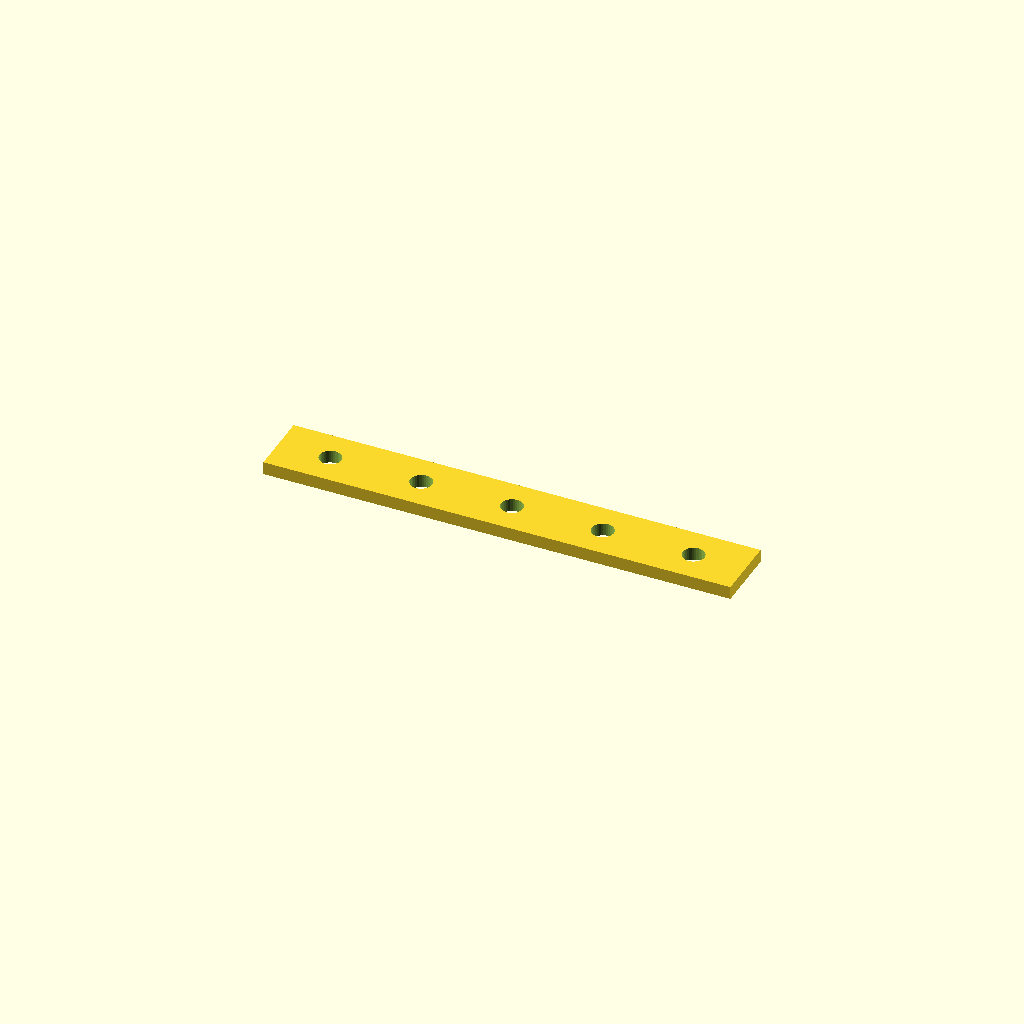
Cell 1: rendered with the file's own defaults.
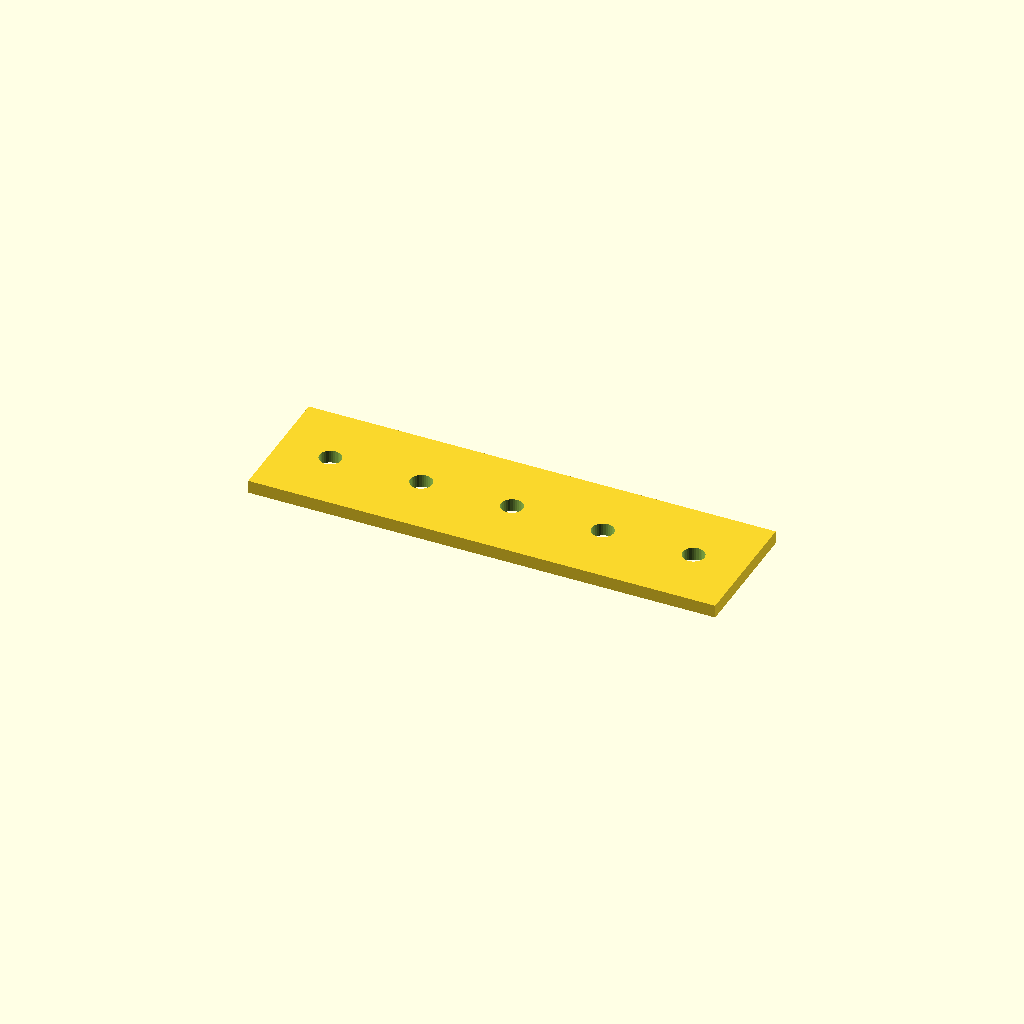
Cell 2 — bar_w set to 50, the other parameters unchanged.
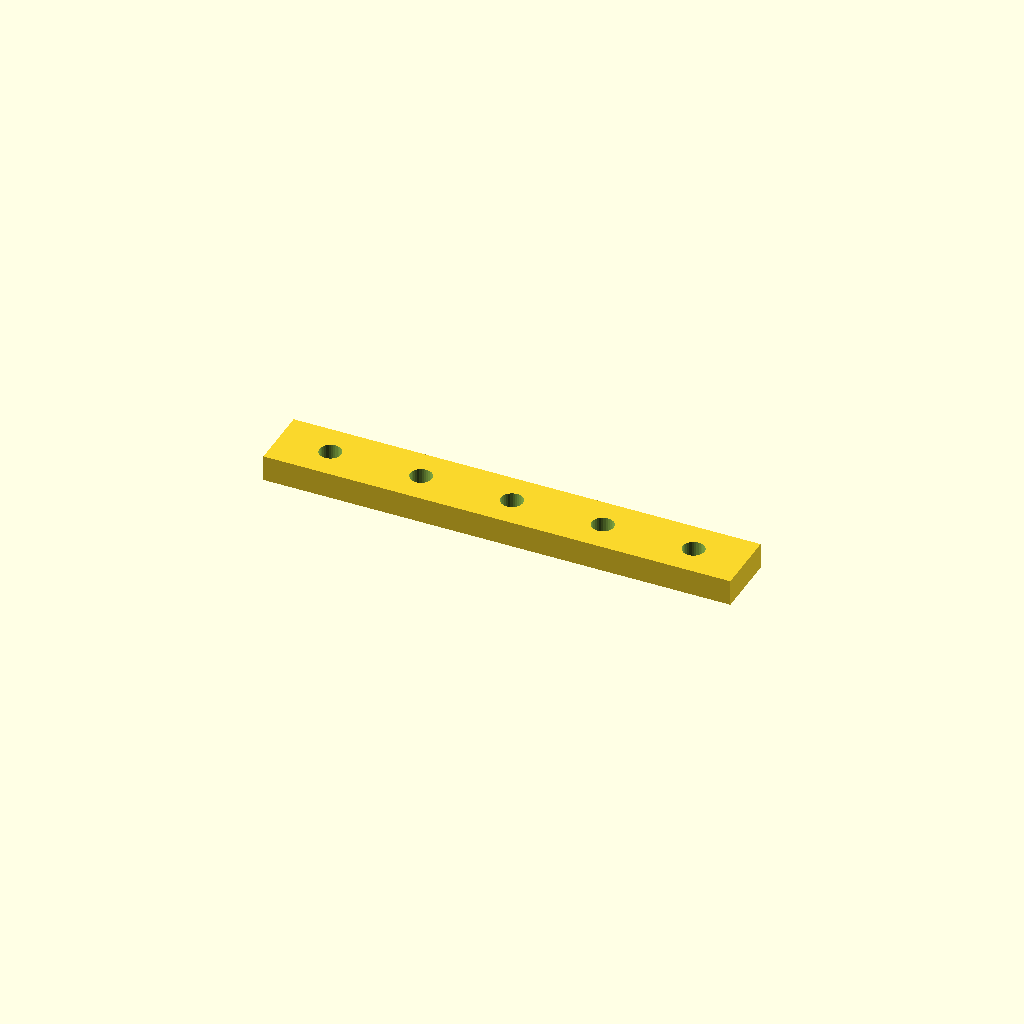
Cell 3 — bar_t set to 10, the other parameters unchanged.
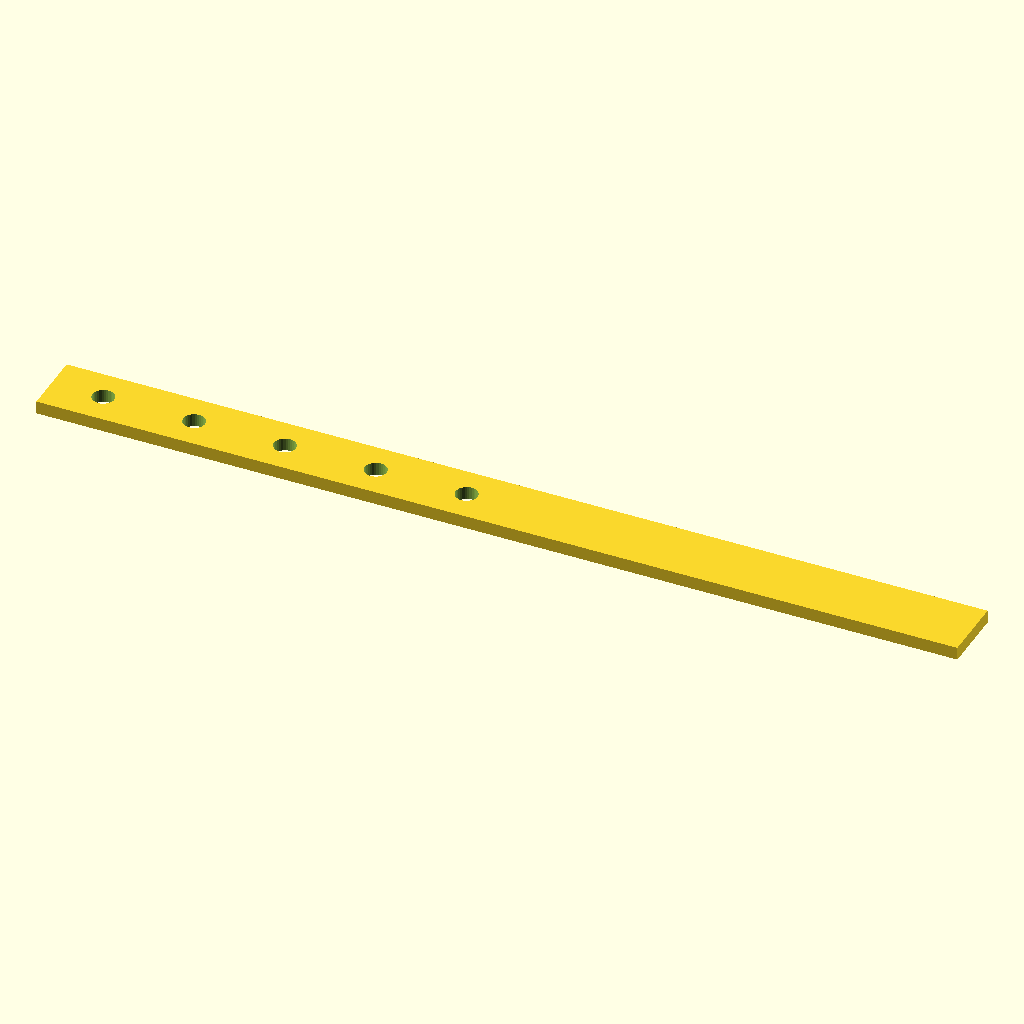
Cell 4: holes = 10 (everything else at default).
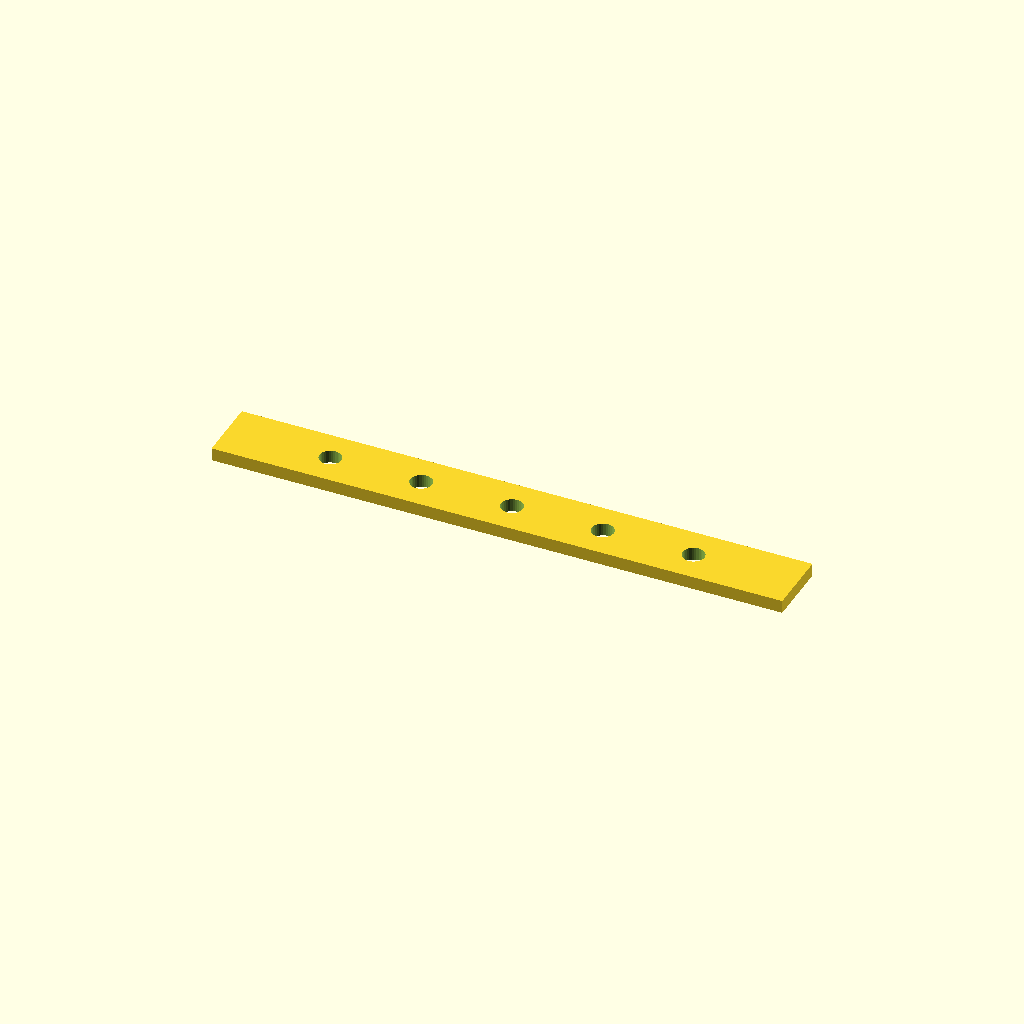
Cell 5: the same model with edge = 40.
All cells are drawn from one camera (rotation 55°, 0°, 25°, orthographic, colour scheme Cornfield), so only the parameter changes between them.
Source of the model, optional_data/data/place1/ventrows/part_0176.scad:
$fn = 32;

// ----------------------------------------------------------------------
// Hole bar, 5 x Ø8.4
// row layout, 20 mm edge offset
// ----------------------------------------------------------------------

// --- parameters (mm) ---
bar_w = 25;    // bar width (Y)
bar_t = 5;     // bar thickness (Z)
holes = 5;     // holes per row
hole_d = 8.4;  // hole diameter
edge = 20;     // offset from the bar end to the first hole
pitch = 35;    // pitch between neighbouring holes

// --- derived feature positions (mm) ---
span = (holes - 1) * pitch;   // = 140   distance between the end holes
bar_l = span + 2 * edge;      // = 180   overall bar length
start_x = -bar_l / 2 + edge;  // = -70   X of the first hole
feature_centers = [
  [start_x + 0 * pitch, 0],
  [start_x + 1 * pitch, 0],
  [start_x + 2 * pitch, 0],
  [start_x + 3 * pitch, 0],
  [start_x + 4 * pitch, 0]
];   // hole centres of the first row

// bar with one row of holes, drilled from feature_centers
difference() {
  translate([-bar_l / 2, -bar_w / 2, -bar_t / 2]) cube([bar_l, bar_w, bar_t]);
  for (centre = feature_centers)
    translate([centre[0], centre[1], 0])
      cylinder(d = hole_d, h = bar_t + 2, center = true);
}
Customizer parameters (derived from the source; name, type, default, range or options):
bar_w: number, default 25
bar_t: number, default 5
holes: number, default 5
hole_d: number, default 8.4
edge: number, default 20
pitch: number, default 35
